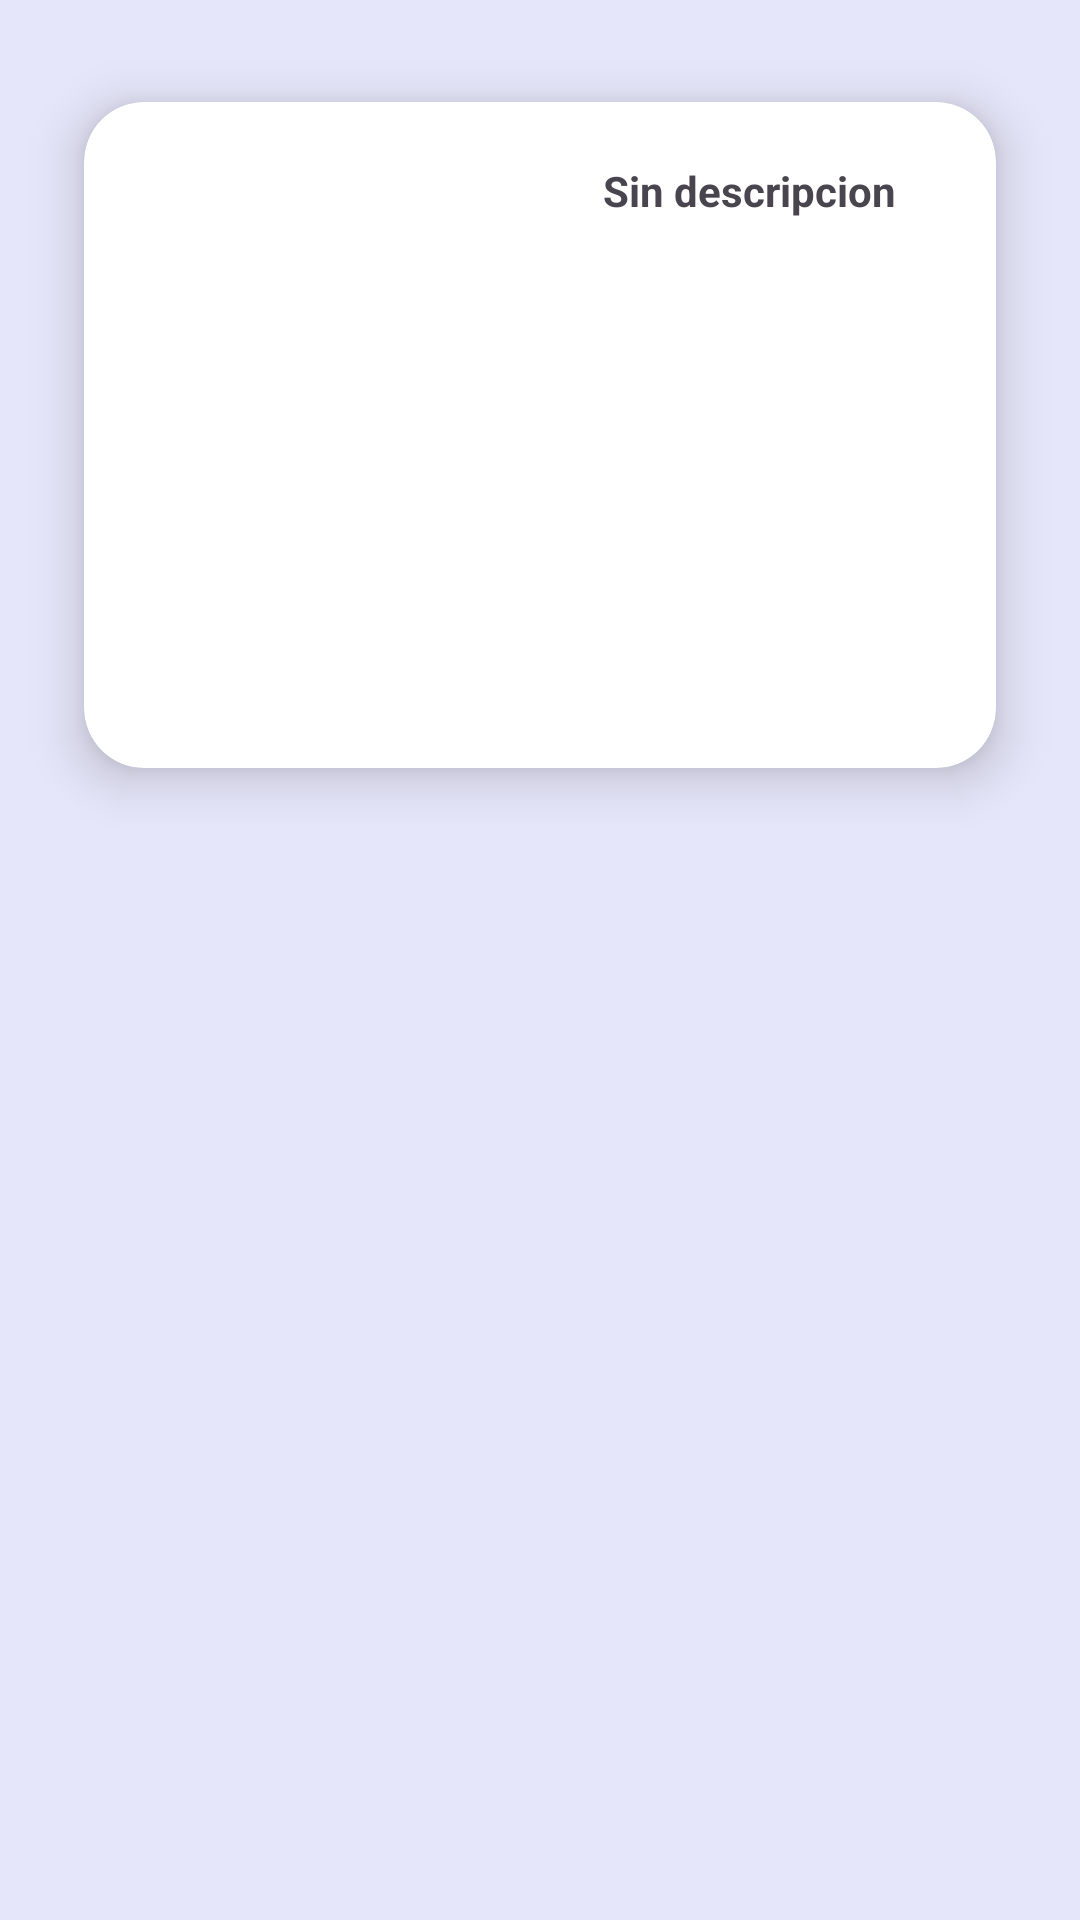

Layout XML and referenced resources for this Android screen:
<!-- AndroidManifest.xml: application theme Theme.Ejercicio_23_OsirisE -->
<!-- res/layout/grid_view_items.xml -->
<?xml version="1.0" encoding="utf-8"?>
<RelativeLayout xmlns:android="http://schemas.android.com/apk/res/android"
    android:layout_width="match_parent"
    android:layout_height="match_parent"
    xmlns:tools="http://schemas.android.com/tools"
    xmlns:app="http://schemas.android.com/apk/res-auto"
    android:background="#E6E6FA"
    tools:context=".MainActivity">

    <androidx.cardview.widget.CardView
        android:layout_width="match_parent"
        android:layout_height="wrap_content"
        android:layout_marginStart="10dp"
        android:layout_marginTop="10dp"
        android:layout_marginEnd="10dp"
        android:layout_marginBottom="10dp"
        app:cardBackgroundColor="@color/white"
        app:cardCornerRadius="20dp"
        app:cardElevation="10dp"
        app:cardMaxElevation="12dp"
        app:cardPreventCornerOverlap="true"
        app:cardUseCompatPadding="true">

        <ImageView
            android:id="@+id/img"
            android:layout_width="200dp"
            android:layout_height="200dp"
            android:layout_margin="10dp"
            android:contentDescription="@string/app_name" />

        <TextView
            android:id="@+id/txt"
            android:layout_width="131dp"
            android:layout_height="182dp"
            android:layout_gravity="right"
            android:layout_marginTop="20dp"
            android:layout_marginBottom="20dp"
            android:paddingRight="4dp"
            android:text="Sin descripcion"
            android:textStyle="bold" />

    </androidx.cardview.widget.CardView>

</RelativeLayout>
<!-- resources referenced by this layout -->
<resources>
  <string name="app_name">Ejercicio_2.3_OsirisE</string>
  <style name="Theme.Ejercicio_23_OsirisE" parent="Base.Theme.Ejercicio_23_OsirisE" />
  <style name="Base.Theme.Ejercicio_23_OsirisE" parent="Theme.Material3.DayNight.NoActionBar">
          
          
      </style>
  <!-- not gathered from this repository: default colours our renderer supplied (Android Studio template values) -->
  <color name="white">#FFFFFFFF</color>
</resources>
